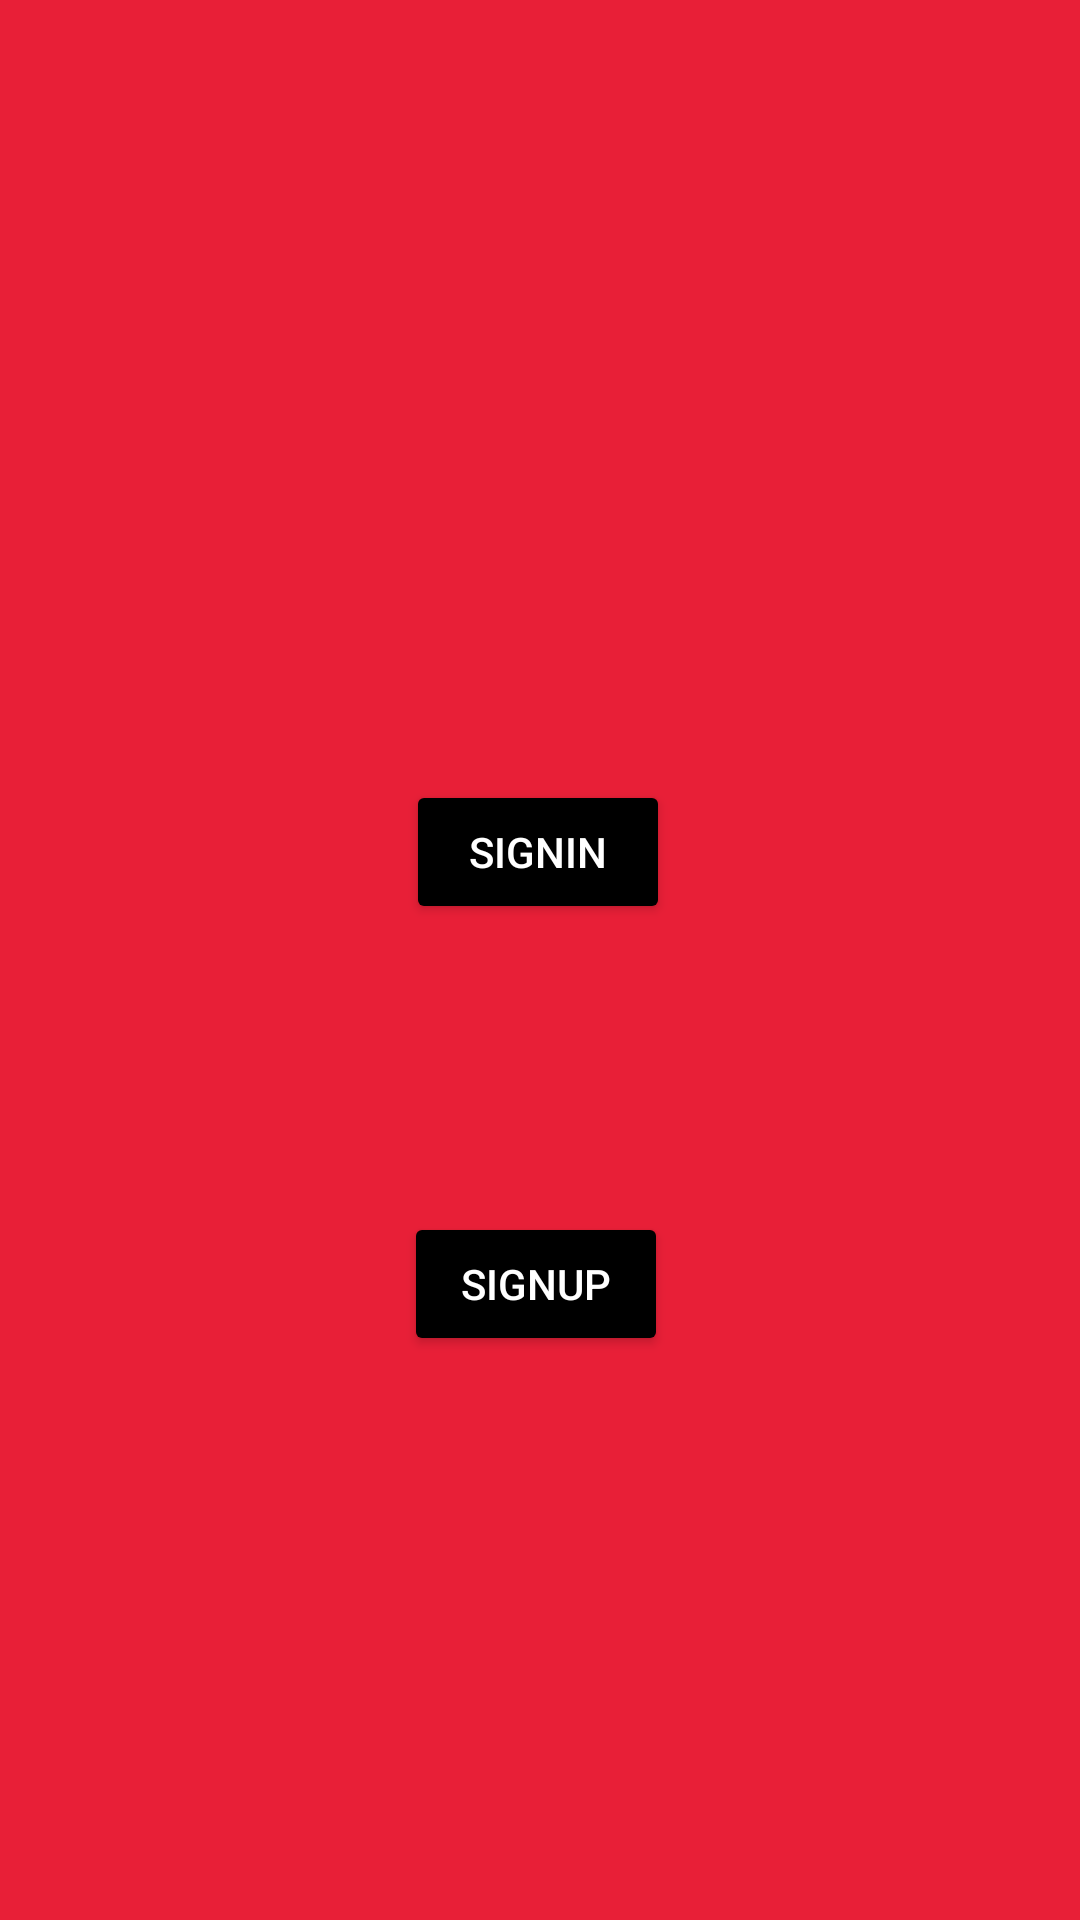

Here is an Android app screen rendered from its layout file. Give the layout XML and the strings, colors and styles it references.
<!-- AndroidManifest.xml: application theme Theme.A2q3 -->
<!-- res/layout/activity_signin.xml -->
<?xml version="1.0" encoding="UTF-8"?>
    <androidx.constraintlayout.widget.ConstraintLayout tools:context=".Signin"
    android:background="@drawable/colorr"
    android:layout_height="match_parent"
    android:layout_width="match_parent"
    xmlns:tools="http://schemas.android.com/tools"
    xmlns:app="http://schemas.android.com/apk/res-auto"
    xmlns:android="http://schemas.android.com/apk/res/android">

<Button
    android:layout_height="wrap_content"
    android:layout_width="wrap_content"
    app:layout_constraintTop_toTopOf="parent"
    app:layout_constraintStart_toStartOf="parent"
    app:layout_constraintHorizontal_bias="0.498"
    app:layout_constraintEnd_toEndOf="parent"
    android:textColor="@color/white"
    android:text="Signin"
    android:backgroundTint="@color/black"
    android:layout_marginTop="260dp"
    android:id="@+id/button"/>

<Button
    android:layout_height="wrap_content"
    android:layout_width="wrap_content"
    app:layout_constraintStart_toStartOf="parent"
    app:layout_constraintHorizontal_bias="0.495"
    app:layout_constraintEnd_toEndOf="parent"
    android:textColor="@color/white"
    android:text="Signup"
    android:backgroundTint="@color/black"
    android:layout_marginTop="96dp"
    android:id="@+id/btn1"
    app:layout_constraintVertical_bias="0.0"
    app:layout_constraintTop_toBottomOf="@+id/button"
    app:layout_constraintBottom_toBottomOf="parent"/>

</androidx.constraintlayout.widget.ConstraintLayout>
<!-- resources referenced by this layout -->
<resources>
  <!-- drawable colorr: jpg bitmap (drawable-v24, 474 bytes) -->
  <style name="Theme.A2q3" parent="Theme.MaterialComponents.DayNight.DarkActionBar">
          
          <item name="colorPrimary">@color/purple_500</item>
          <item name="colorPrimaryVariant">@color/purple_700</item>
          <item name="colorOnPrimary">@color/white</item>
          
          <item name="colorSecondary">@color/teal_200</item>
          <item name="colorSecondaryVariant">@color/teal_700</item>
          <item name="colorOnSecondary">@color/black</item>
          
          <item name="android:statusBarColor" tools:targetApi="l">?attr/colorPrimaryVariant</item>
          
      </style>
  <!-- not gathered from this repository: default colours our renderer supplied (Android Studio template values) -->
  <color name="purple_500">#FF6200EE</color>
  <color name="purple_700">#FF3700B3</color>
  <color name="teal_200">#FF03DAC5</color>
  <color name="teal_700">#FF018786</color>
  <color name="black">#FF000000</color>
  <color name="white">#FFFFFFFF</color>
</resources>
